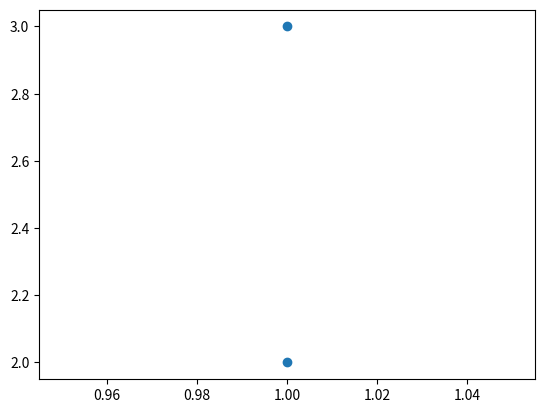

The matplotlib source for this figure:
from matplotlib import pyplot as plt
import numpy as np

X_START = 10
X_STOP = 100

y = np.random.rand()
x = np.linspace(X_START, X_STOP, X_STOP - X_START +1)
print(x)

plt.scatter([1, 1], [2 ,3])
plt.show()